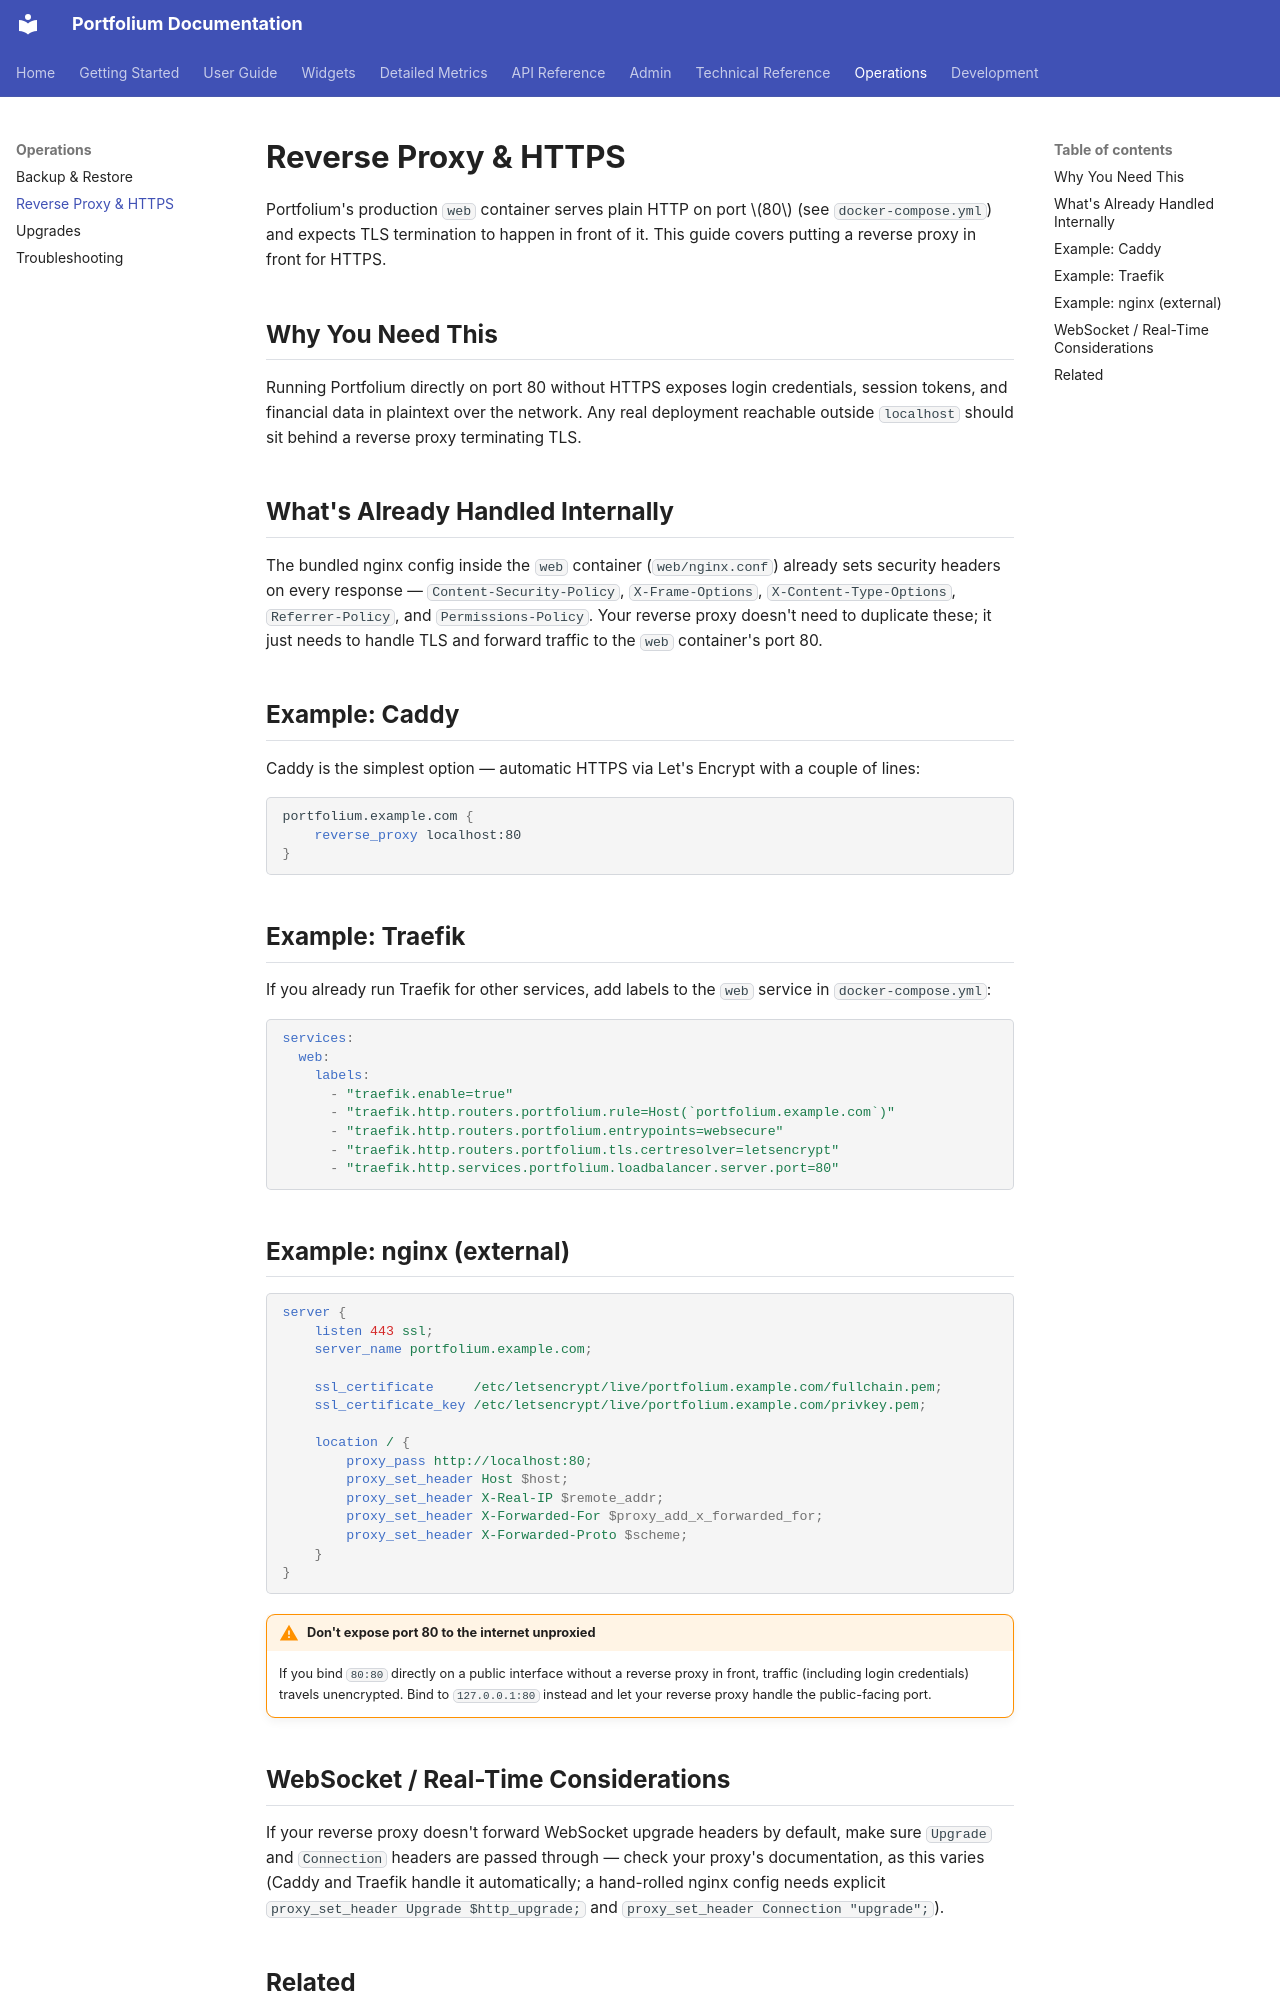

repository: ArthurMTX/Portfolium · page: operations/reverse-proxy-https/index.html · generator: mkdocs

# Reverse Proxy & HTTPS

Portfolium's production `web` container serves plain HTTP on port $80$ (see `docker-compose.yml`) and expects TLS termination to happen in front of it. This guide covers putting a reverse proxy in front for HTTPS.

## Why You Need This

Running Portfolium directly on port 80 without HTTPS exposes login credentials, session tokens, and financial data in plaintext over the network. Any real deployment reachable outside `localhost` should sit behind a reverse proxy terminating TLS.

## What's Already Handled Internally

The bundled nginx config inside the `web` container (`web/nginx.conf`) already sets security headers on every response — `Content-Security-Policy`, `X-Frame-Options`, `X-Content-Type-Options`, `Referrer-Policy`, and `Permissions-Policy`. Your reverse proxy doesn't need to duplicate these; it just needs to handle TLS and forward traffic to the `web` container's port 80.

## Example: Caddy

Caddy is the simplest option — automatic HTTPS via Let's Encrypt with a couple of lines:

```caddyfile
portfolium.example.com {
    reverse_proxy localhost:80
}
```

## Example: Traefik

If you already run Traefik for other services, add labels to the `web` service in `docker-compose.yml`:

```yaml
services:
  web:
    labels:
      - "traefik.enable=true"
      - "traefik.http.routers.portfolium.rule=Host(`portfolium.example.com`)"
      - "traefik.http.routers.portfolium.entrypoints=websecure"
      - "traefik.http.routers.portfolium.tls.certresolver=letsencrypt"
      - "traefik.http.services.portfolium.loadbalancer.server.port=80"
```

## Example: nginx (external)

```nginx
server {
    listen 443 ssl;
    server_name portfolium.example.com;

    ssl_certificate     /etc/letsencrypt/live/portfolium.example.com/fullchain.pem;
    ssl_certificate_key /etc/letsencrypt/live/portfolium.example.com/privkey.pem;

    location / {
        proxy_pass http://localhost:80;
        proxy_set_header Host $host;
        proxy_set_header X-Real-IP $remote_addr;
        proxy_set_header X-Forwarded-For $proxy_add_x_forwarded_for;
        proxy_set_header X-Forwarded-Proto $scheme;
    }
}
```

!!! warning "Don't expose port 80 to the internet unproxied"
    If you bind `80:80` directly on a public interface without a reverse proxy in front, traffic (including login credentials) travels unencrypted. Bind to `127.0.0.1:80` instead and let your reverse proxy handle the public-facing port.
